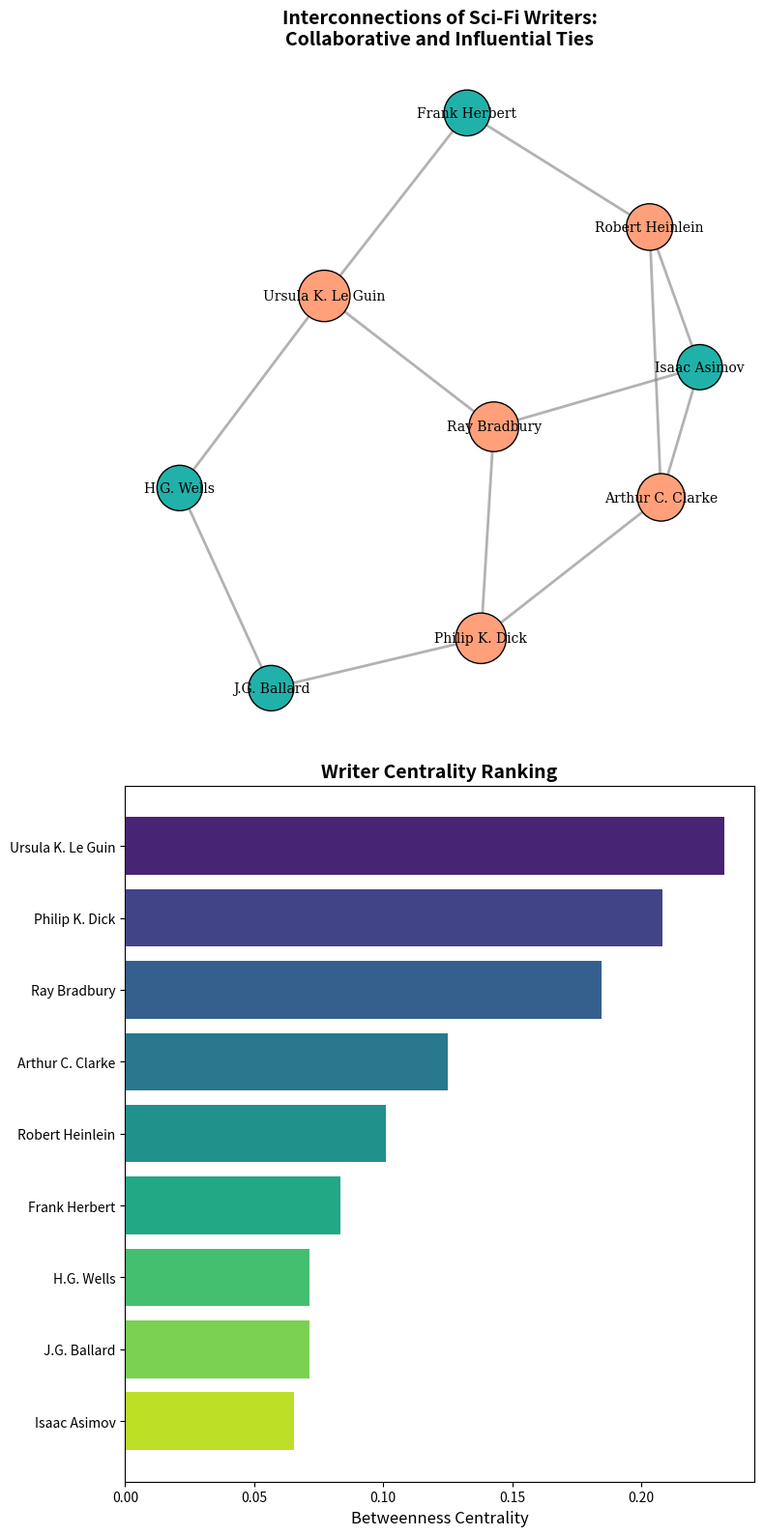

Recreate this plot in Python.
import matplotlib.pyplot as plt
import networkx as nx
import numpy as np

writers_connections = {
    "Isaac Asimov": ["Arthur C. Clarke", "Robert Heinlein", "Ray Bradbury"],
    "Arthur C. Clarke": ["Isaac Asimov", "Robert Heinlein", "Philip K. Dick"],
    "Robert Heinlein": ["Isaac Asimov", "Arthur C. Clarke", "Frank Herbert"],
    "Ray Bradbury": ["Isaac Asimov", "Philip K. Dick", "Ursula K. Le Guin"],
    "Philip K. Dick": ["Arthur C. Clarke", "Ray Bradbury", "J.G. Ballard"],
    "Frank Herbert": ["Robert Heinlein", "Ursula K. Le Guin"],
    "Ursula K. Le Guin": ["Ray Bradbury", "Frank Herbert", "H.G. Wells"],
    "J.G. Ballard": ["Philip K. Dick", "H.G. Wells"],
    "H.G. Wells": ["Ursula K. Le Guin", "J.G. Ballard"]
}

G = nx.Graph(writers_connections)

betweenness_centrality = nx.betweenness_centrality(G)
node_sizes = [1000 + 2000 * betweenness_centrality[node] for node in G.nodes()]
node_colors = ["#FFA07A" if betweenness_centrality[node] > 0.1 else "#20B2AA" for node in G.nodes()]

fig, ax = plt.subplots(2, 1, figsize=(8, 16))

# First subplot: Network Graph
pos = nx.spring_layout(G, seed=24)
nx.draw_networkx_nodes(G, pos, ax=ax[0], node_size=node_sizes, node_color=node_colors, edgecolors='black')
nx.draw_networkx_edges(G, pos, ax=ax[0], width=2, alpha=0.6, edge_color='gray')
nx.draw_networkx_labels(G, pos, ax=ax[0], font_size=10, font_family='serif')
ax[0].set_title("Interconnections of Sci-Fi Writers:\nCollaborative and Influential Ties", fontsize=14, fontweight='bold')
ax[0].axis('off')

# Second subplot: Sorted Bar Chart of Betweenness Centrality
writer_names = list(betweenness_centrality.keys())
centrality_values = list(betweenness_centrality.values())

# Sort the writers by centrality values in descending order
sorted_indices = np.argsort(centrality_values)[::-1]
sorted_writer_names = [writer_names[i] for i in sorted_indices]
sorted_centrality_values = [centrality_values[i] for i in sorted_indices]

y_positions = np.arange(len(writer_names))
ax[1].barh(y_positions, sorted_centrality_values, color=plt.cm.viridis(np.linspace(0.1, 0.9, len(writer_names))))
ax[1].set_yticks(y_positions)
ax[1].set_yticklabels(sorted_writer_names, fontsize=10)
ax[1].invert_yaxis()  # Highest centrality on top
ax[1].set_xlabel('Betweenness Centrality', fontsize=12)
ax[1].set_title("Writer Centrality Ranking", fontsize=14, fontweight='bold')

plt.tight_layout()
plt.show()
